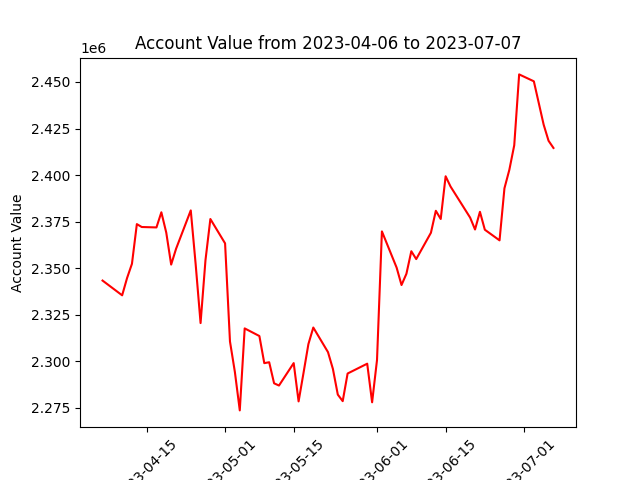

The file beside this chart, header and first rows:
datadate, account_value
20230406, 2343355
20230410, 2335434
20230411, 2344691
20230412, 2352368
20230413, 2373670
20230414, 2372119
20230417, 2371894
20230418, 2380027
20230419, 2369102
20230420, 2351935
20230421, 2360416
20230424, 2381040
20230425, 2352054
20230426, 2320522
20230427, 2354267
20230428, 2376414
20230501, 2363342
20230502, 2310637
20230503, 2294258
20230504, 2273624
20230505, 2317665
20230508, 2313569
20230509, 2299004
20230510, 2299496
20230511, 2288176
20230512, 2286975
20230515, 2299027
20230516, 2278463
20230517, 2293682
20230518, 2309214
20230519, 2318135
20230522, 2304906
20230523, 2295900
20230524, 2282110
20230525, 2278592
20230526, 2293434
20230530, 2298709
20230531, 2277973
20230601, 2300687
20230602, 2369763
20230605, 2350319
20230606, 2340960
20230607, 2347006
20230608, 2359107
20230609, 2354891
20230612, 2369032
20230613, 2380828
20230614, 2376427
20230615, 2399368
20230616, 2393867
20230620, 2377166
20230621, 2370784
20230622, 2380278
20230623, 2370660
20230626, 2364949
20230627, 2392910
20230628, 2402838
20230629, 2416027
20230630, 2454081
20230703, 2450373
... 3 more rows
